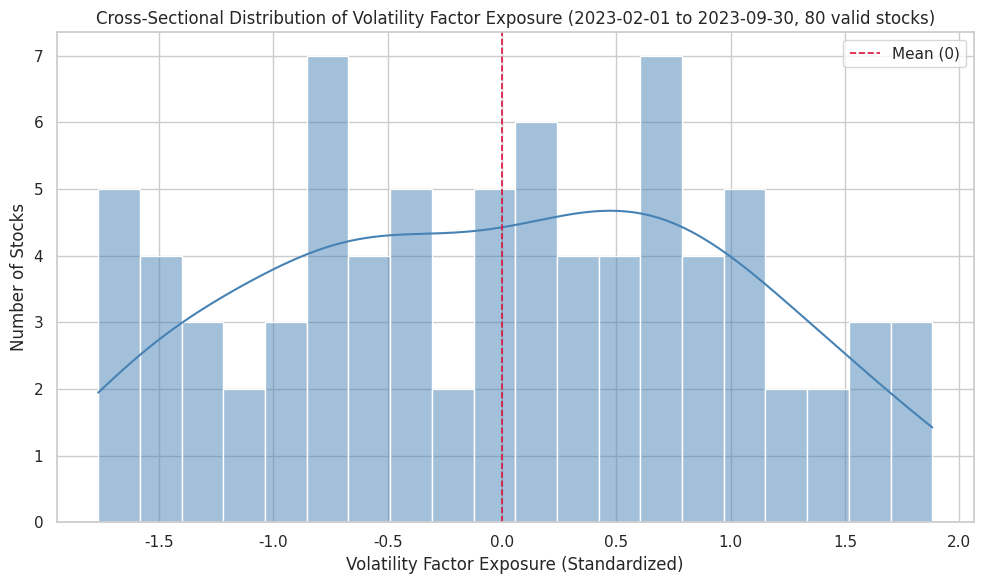

Generate this figure with matplotlib:
import numpy as np
import pandas as pd
import seaborn as sns
import matplotlib.pyplot as plt


def compute_volatility_exposure(
    stock_data,
    start_date,
    end_date,
    stock_names=None,
    annualize=True,
    min_obs=20,
    standardize=True,
    plot=True,
    bins=20,
    figsize=(10, 6),
):
    """
    Compute the volatility factor exposure of a set of stocks over a
    specified period, standardize it cross-sectionally, and plot a
    histogram of the distribution.

    Parameters
    ----------
    stock_data : list[pd.DataFrame] or dict[str, pd.DataFrame]
        Each DataFrame must contain 'date' and 'close' columns.
        If a list, stock_names is used to name the stocks; if a dict,
        its keys are used automatically as stock names.
    start_date : str or pd.Timestamp
        Start date of the period (inclusive).
    end_date : str or pd.Timestamp
        End date of the period (inclusive).
    stock_names : list[str], optional
        Stock names corresponding one-to-one to stock_data (list form).
    annualize : bool
        Whether to annualize daily volatility (multiply by sqrt(252)).
    min_obs : int
        Minimum number of valid return observations in the period;
        otherwise the raw exposure is set to NaN.
    standardize : bool
        Whether to apply cross-sectional z-score standardization.
    plot : bool
        Whether to draw the histogram.
    bins : int
        Number of histogram bins.
    figsize : tuple
        Figure size.

    Returns
    -------
    exposure_df : pd.DataFrame
        Columns: ['stock', 'vol_raw', 'vol_exposure']
        - vol_raw: raw volatility exposure (std of daily returns,
          possibly annualized)
        - vol_exposure: standardized factor exposure
    fig : matplotlib.figure.Figure or None
        The figure object if plot=True, otherwise None.
    """
    start = pd.to_datetime(start_date)
    end = pd.to_datetime(end_date)

    # Normalize to [(name, DataFrame), ...]
    if isinstance(stock_data, dict):
        items = list(stock_data.items())
    else:
        if stock_names is None:
            stock_names = [f"stock_{i}" for i in range(len(stock_data))]
        if len(stock_names) != len(stock_data):
            raise ValueError("Length of stock_names does not match stock_data")
        items = list(zip(stock_names, stock_data))

    records = []
    for name, df in items:
        if not {"date", "close"}.issubset(df.columns):
            raise ValueError(
                f"Data for stock {name} is missing 'date' or 'close' column"
            )

        tmp = df[["date", "close"]].copy()
        tmp["date"] = pd.to_datetime(tmp["date"])
        tmp = tmp.sort_values("date")
        tmp = tmp[(tmp["date"] >= start) & (tmp["date"] <= end)]

        vol_raw = np.nan
        if len(tmp) >= min_obs + 1:
            ret = tmp["close"].pct_change().dropna()
            if len(ret) >= min_obs:
                vol_raw = ret.std(ddof=1)  # standard deviation of daily returns
                if annualize:
                    vol_raw *= np.sqrt(252)

        records.append({"stock": name, "vol_raw": vol_raw})

    exposure_df = pd.DataFrame(records)

    # ---- Cross-sectional standardization (z-score) ----
    if standardize:
        valid = exposure_df["vol_raw"].dropna()
        if len(valid) > 1 and valid.std(ddof=1) > 0:
            mu, sigma = valid.mean(), valid.std(ddof=1)
            exposure_df["vol_exposure"] = (exposure_df["vol_raw"] - mu) / sigma
        else:
            exposure_df["vol_exposure"] = np.nan
    else:
        exposure_df["vol_exposure"] = exposure_df["vol_raw"]

    # ---- Histogram visualization ----
    fig = None
    if plot:
        sns.set_theme(style="whitegrid")
        fig, ax = plt.subplots(figsize=figsize)

        data = exposure_df["vol_exposure"].dropna()
        sns.histplot(
            x=data,
            bins=bins,
            kde=True,
            color="steelblue",
            edgecolor="white",
            ax=ax,
        )

        ax.axvline(0, color="crimson", linestyle="--", linewidth=1.2,
                   label="Mean (0)")
        ax.set_xlabel("Volatility Factor Exposure (Standardized)")
        ax.set_ylabel("Number of Stocks")
        ax.set_title(
            f"Cross-Sectional Distribution of Volatility Factor Exposure "
            f"({start.date()} to {end.date()}, "
            f"{len(data)} valid stocks)"
        )
        ax.legend()
        plt.tight_layout()

    return exposure_df, fig


# ======================================================================
# Example: generate simulated data and call the function
# ======================================================================
if __name__ == "__main__":
    np.random.seed(42)

    dates = pd.bdate_range("2023-01-01", "2023-12-31")
    n_stocks = 80

    stock_frames = []
    names = []
    for i in range(n_stocks):
        # Different volatility levels for each stock
        sigma = np.random.uniform(0.008, 0.035)
        rets = np.random.normal(0.0003, sigma, size=len(dates))
        price = 100 * np.cumprod(1 + rets)

        stock_frames.append(
            pd.DataFrame({"date": dates, "close": price})
        )
        names.append(f"STK{i:03d}")

    exposure_df, fig = compute_volatility_exposure(
        stock_data=stock_frames,
        start_date="2023-02-01",
        end_date="2023-09-30",
        stock_names=names,
        annualize=True,
        standardize=True,
        plot=True,
        bins=20,
    )

    print("Summary statistics of standardized exposure:")
    print(exposure_df["vol_exposure"].describe())
    print("\nFirst 10 rows:")
    print(exposure_df.head(10).to_string(index=False))

    plt.show()
